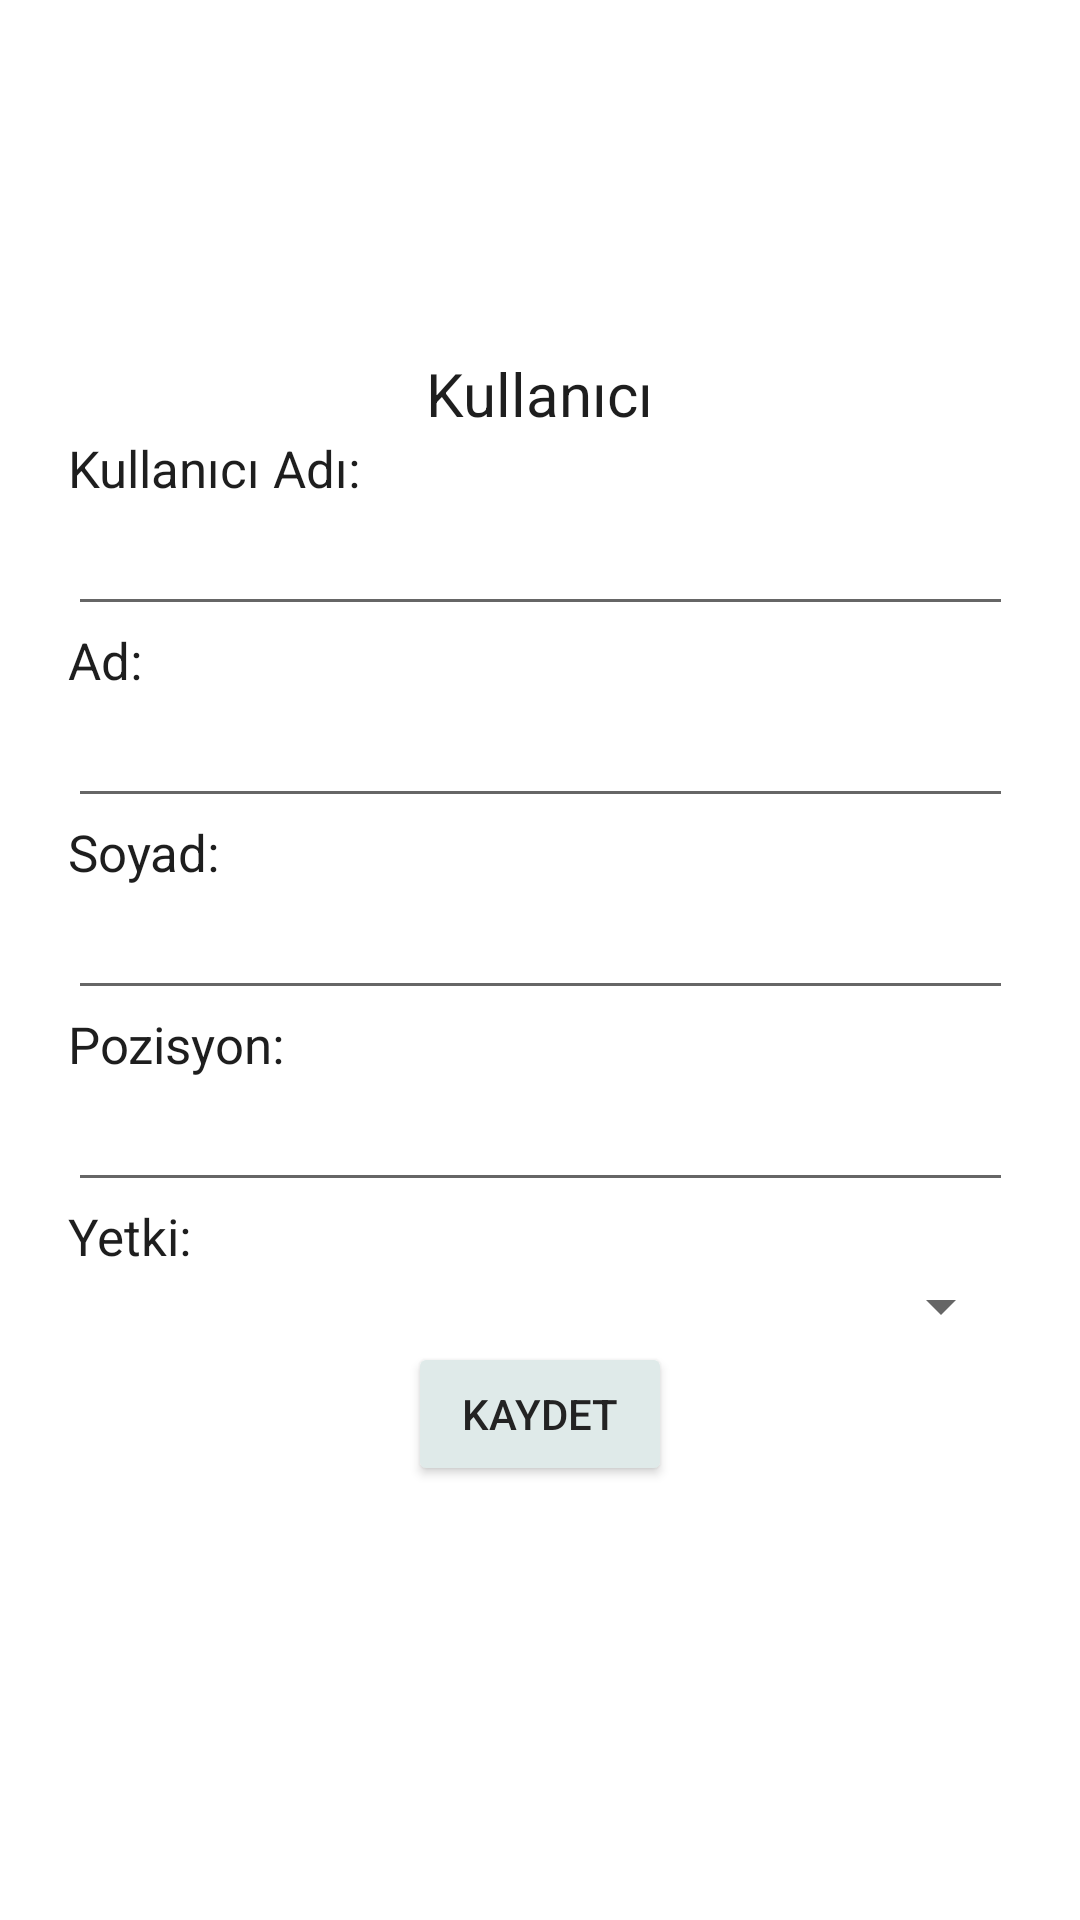

Write the Android layout XML for this screen, with the resource values it uses.
<!-- AndroidManifest.xml: application theme Theme.PYYAndroid -->
<!-- res/layout/activity_kullanici_detay.xml -->
<?xml version="1.0" encoding="utf-8"?>
<androidx.constraintlayout.widget.ConstraintLayout xmlns:android="http://schemas.android.com/apk/res/android"
    xmlns:app="http://schemas.android.com/apk/res-auto"
    xmlns:tools="http://schemas.android.com/tools"
    android:layout_width="match_parent"
    android:layout_height="match_parent"
    tools:context=".KullaniciDetayActivity">

    <TextView
        android:layout_width="wrap_content"
        android:layout_height="wrap_content"
        android:textColor="?attr/txtColor"
        android:text="Kullanıcı"
        android:textSize="20sp"
        app:layout_constraintBottom_toTopOf="@+id/linearLayout17"
        app:layout_constraintEnd_toEndOf="parent"
        app:layout_constraintStart_toStartOf="parent" />

    <LinearLayout
        android:id="@+id/linearLayout17"
        android:layout_width="wrap_content"
        android:layout_height="wrap_content"
        android:gravity="center"
        android:orientation="vertical"
        app:layout_constraintBottom_toBottomOf="parent"
        app:layout_constraintEnd_toEndOf="parent"
        app:layout_constraintStart_toStartOf="parent"
        app:layout_constraintTop_toTopOf="parent">

        <TextView
            android:layout_width="wrap_content"
            android:textColor="?attr/txtColor"
            android:layout_height="wrap_content"
            android:layout_gravity="left"
            android:textSize="17sp"
            android:text="Kullanıcı Adı:" />

        <EditText
            android:id="@+id/txt_kullaniciadi"
            android:layout_width="wrap_content"
            android:layout_height="wrap_content"
            android:ems="15"
            android:inputType="textPersonName"
            app:layout_constraintEnd_toEndOf="parent"
            app:layout_constraintStart_toStartOf="parent"
            app:layout_constraintTop_toTopOf="parent" />
        <TextView
            android:layout_width="wrap_content"
            android:layout_height="wrap_content"
            android:textColor="?attr/txtColor"
            android:layout_gravity="left"
            android:textSize="17sp"
            android:text="Ad:" />

        <EditText
            android:id="@+id/txt_ad"
            android:layout_width="wrap_content"
            android:layout_height="wrap_content"
            android:ems="15"
            android:inputType="textPersonName"
            app:layout_constraintEnd_toEndOf="parent"
            app:layout_constraintStart_toStartOf="parent"
            app:layout_constraintTop_toBottomOf="@+id/txt_kullaniciadi" />
        <TextView
            android:layout_width="wrap_content"
            android:layout_height="wrap_content"
            android:layout_gravity="left"
            android:textColor="?attr/txtColor"
            android:textSize="17sp"
            android:text="Soyad:" />

        <EditText
            android:id="@+id/txt_soyad"
            android:layout_width="wrap_content"
            android:layout_height="wrap_content"
            android:ems="15"
            android:inputType="textPersonName"
            app:layout_constraintEnd_toEndOf="parent"
            app:layout_constraintStart_toStartOf="parent"
            app:layout_constraintTop_toBottomOf="@+id/txt_ad" />
        <TextView
            android:layout_width="wrap_content"
            android:layout_height="wrap_content"
            android:layout_gravity="left"
            android:textSize="17sp"
            android:textColor="?attr/txtColor"
            android:text="Pozisyon:" />

        <EditText
            android:id="@+id/txt_pozisyon"
            android:layout_width="wrap_content"
            android:layout_height="wrap_content"
            android:ems="15"
            android:inputType="textPersonName"
            app:layout_constraintEnd_toEndOf="parent"
            app:layout_constraintStart_toStartOf="parent"
            app:layout_constraintTop_toBottomOf="@+id/txt_soyad" />

        <TextView
            android:layout_width="wrap_content"
            android:layout_height="wrap_content"
            android:textColor="?attr/txtColor"
            android:layout_gravity="left"
            android:textSize="17sp"
            android:text="Yetki:" />


        <Spinner
            android:id="@+id/sp_yetki"
            android:layout_width="match_parent"
            android:layout_height="wrap_content"
            android:textColor="?attr/txtColor"
            android:ems="15"
            app:layout_constraintTop_toBottomOf="@+id/txt_pozisyon" />

        <Button
            android:id="@+id/btn_kaydet"
            android:layout_width="wrap_content"
            android:layout_height="wrap_content"
            android:text="Kaydet"
            android:backgroundTint="?attr/buttonBg"
            android:textColor="?attr/buttonText"
            app:layout_constraintEnd_toEndOf="parent"
            app:layout_constraintStart_toStartOf="parent"
            app:layout_constraintTop_toBottomOf="@+id/btn_kaydet" />

    </LinearLayout>

    <Button
        android:id="@+id/btn_sil"
        android:layout_width="wrap_content"
        android:layout_height="wrap_content"
        android:text="Kullanıcıyı Sil"
        android:backgroundTint="?attr/buttonBg"
        android:textColor="?attr/buttonText"
        android:visibility="gone"
        app:layout_constraintBottom_toBottomOf="parent"
        app:layout_constraintEnd_toEndOf="parent"
        app:layout_constraintStart_toStartOf="parent" />

</androidx.constraintlayout.widget.ConstraintLayout>
<!-- resources referenced by this layout -->
<resources>
  <style name="Theme.PYYAndroid" parent="Theme.MaterialComponents.DayNight.DarkActionBar">
          
          <item name="colorPrimary">@color/sttsBarColor</item>
          <item name="colorPrimaryVariant">@color/purple_700</item>
          <item name="colorOnPrimary">@color/white</item>
          
          <item name="colorSecondary">@color/teal_200</item>
          <item name="colorSecondaryVariant">@color/teal_700</item>
          <item name="colorOnSecondary">@color/black</item>
          
          <item name="android:statusBarColor" tools:targetApi="l">@color/sttsBarColor</item>
          
          <item name="cardViewBg">@color/item_light_bg</item>
          <item name="cardViewTxt">@color/item_light_text</item>
          
          <item name="buttonBg">@color/item_light_bg</item>
          <item name="buttonText">@color/item_light_text</item>
          
          <item name="txtColor">@color/txt_light_text</item>
      </style>
  <color name="sttsBarColor">#0b3e57</color>
  <color name="purple_700">#FF3700B3</color>
  <color name="white">#FFFFFFFF</color>
  <color name="teal_200">#FF03DAC5</color>
  <color name="teal_700">#FF018786</color>
  <color name="black">#FF000000</color>
  <color name="item_light_bg">#DFEAE9</color>
  <color name="item_light_text">#232323</color>
  <color name="txt_light_text">#1E1E1E</color>
</resources>
